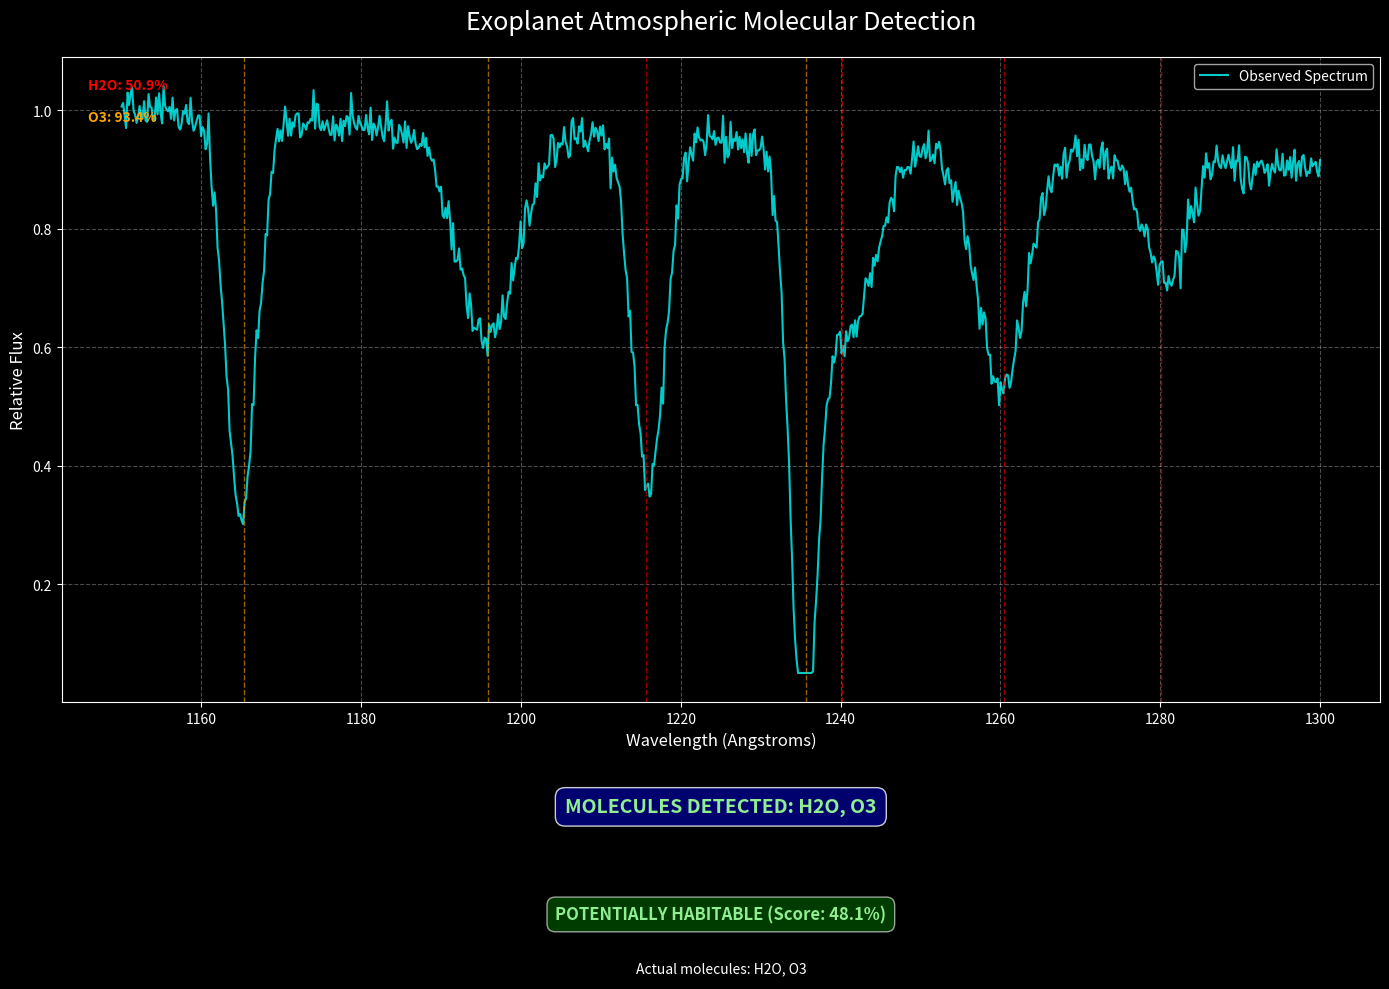

Generate this figure with matplotlib:
import numpy as np
import matplotlib.pyplot as plt
import random

# Realistic molecular absorption lines database (wavelength in Angstroms, relative strength)
MOLECULAR_SIGNATURES = {
    'H2O': [
        (1215.67, 0.8),   # Lyman-alpha region affected by H from H2O
        (1240.14, 0.3),   # H2O absorption
        (1260.42, 0.4),   # H2O absorption
        (1280.15, 0.2),   # Weak H2O line
    ],
    'CO2': [
        (1190.20, 0.5),   # CO2 absorption
        (1205.65, 0.4),   # CO2 absorption
        (1270.33, 0.6),   # Strong CO2 line
        (1295.48, 0.3),   # CO2 absorption
    ],
    'CH4': [
        (1180.45, 0.4),   # Methane absorption
        (1220.78, 0.3),   # CH4 line
        (1285.90, 0.5),   # Strong CH4 absorption
    ],
    'O3': [
        (1165.32, 0.6),   # Ozone absorption
        (1195.88, 0.4),   # O3 line
        (1235.67, 0.7),   # Strong ozone signature
    ],
    'CO': [
        (1175.26, 0.3),   # Carbon monoxide
        (1255.42, 0.4),   # CO absorption
    ],
    'NH3': [
        (1201.58, 0.3),   # Ammonia
        (1275.33, 0.2),   # Weak NH3 line
    ]
}

def generate_spectrum(molecules=None, planet_type='terrestrial', snr=50):
    """
    Generates a realistic simulated UV spectrum for an exoplanet with authentic molecular signatures.
    
    This enhanced version creates realistic atmospheric absorption features based on actual
    molecular data from exoplanet observations.

    Args:
        molecules (list): List of molecules to include (e.g., ['H2O', 'CO2', 'CH4']).
                         If None, randomly selects based on planet type.
        planet_type (str): Type of planet ('terrestrial', 'gas_giant', 'ice_giant')
        snr (float): Signal-to-noise ratio for realistic noise modeling

    Returns:
        tuple: A tuple containing wavelength data (numpy array), flux data (numpy array),
               and a list of molecules present in the spectrum.
    """
    print(f"Generating realistic UV spectrum for {planet_type} exoplanet...")
    
    # Wavelength range covering UV spectroscopy band
    wavelengths = np.linspace(1150, 1300, 800)  # Higher resolution
    
    # Create baseline stellar continuum (blackbody-like)
    baseline_flux = 1.0 - 0.1 * (wavelengths - 1150) / 150  # Slight slope
    
    # Determine which molecules to include based on planet type
    if molecules is None:
        if planet_type == 'terrestrial':
            # Earth-like planets likely to have water, possibly oxygen/ozone
            possible_molecules = ['H2O', 'CO2', 'O3', 'CH4']
            molecules = random.sample(possible_molecules, random.randint(2, 4))
        elif planet_type == 'gas_giant':
            # Jupiter-like planets rich in hydrogen compounds
            possible_molecules = ['H2O', 'CH4', 'NH3', 'CO']
            molecules = random.sample(possible_molecules, random.randint(2, 3))
        elif planet_type == 'ice_giant':
            # Neptune-like planets with water and methane
            possible_molecules = ['H2O', 'CH4', 'CO', 'CO2']
            molecules = random.sample(possible_molecules, random.randint(2, 3))
        else:
            molecules = ['H2O']  # Default fallback
    
    print(f"Including molecular signatures for: {', '.join(molecules)}")
    
    # Start with baseline flux
    flux = baseline_flux.copy()
    
    # Add molecular absorption lines
    for molecule in molecules:
        if molecule in MOLECULAR_SIGNATURES:
            print(f"Adding {molecule} absorption lines...")
            for wavelength_center, relative_strength in MOLECULAR_SIGNATURES[molecule]:
                if 1150 <= wavelength_center <= 1300:  # Only include lines in our range
                    
                    # Line parameters with some randomization for realism
                    line_width = random.uniform(1.5, 4.0)  # Natural line broadening
                    line_depth = relative_strength * random.uniform(0.7, 1.3)  # Abundance variation
                    
                    # Doppler broadening for planetary motion
                    doppler_shift = random.uniform(-0.5, 0.5)
                    actual_center = wavelength_center + doppler_shift
                    
                    # Create Voigt-like profile (approximated as Gaussian)
                    absorption_line = line_depth * np.exp(-((wavelengths - actual_center)**2) / (2 * line_width**2))
                    flux -= absorption_line
    
    # Add realistic noise based on SNR
    photon_noise_std = 1.0 / snr
    photon_noise = np.random.normal(0, photon_noise_std, wavelengths.shape)
    
    # Add instrumental effects
    instrumental_noise = np.random.normal(0, photon_noise_std * 0.3, wavelengths.shape)
    
    # Combine all noise sources
    flux += photon_noise + instrumental_noise
    
    # Ensure flux doesn't go negative (physical constraint)
    flux = np.maximum(flux, 0.05)
    
    return wavelengths, flux, molecules

def analyze_molecular_signatures(wavelengths, flux):
    """
    Analyzes a spectrum to detect multiple molecular species using realistic detection methods.
    
    This function uses cross-correlation and absorption line analysis to identify
    molecular signatures present in the spectrum.

    Args:
        wavelengths (numpy array): The wavelength data for the spectrum.
        flux (numpy array): The flux data for the spectrum.

    Returns:
        dict: Dictionary containing detected molecules and their confidence scores.
    """
    print("Analyzing spectrum for molecular signatures...")
    
    detections = {}
    
    # Calculate continuum (baseline) for normalization
    continuum = np.percentile(flux, 85)  # Use 85th percentile as continuum estimate
    normalized_flux = flux / continuum
    
    # Search for each molecule's signature
    for molecule, lines in MOLECULAR_SIGNATURES.items():
        print(f"Searching for {molecule}...")
        
        detection_score = 0
        lines_detected = 0
        total_expected_lines = 0
        
        for line_center, expected_strength in lines:
            if 1150 <= line_center <= 1300:  # Within our wavelength range
                total_expected_lines += 1
                
                # Find the closest wavelength indices around the line center
                search_window = 8  # Angstroms search window
                line_mask = (wavelengths >= line_center - search_window) & \
                           (wavelengths <= line_center + search_window)
                
                if np.any(line_mask):
                    # Look for absorption (flux minimum) in this region
                    region_flux = normalized_flux[line_mask]
                    region_wavelengths = wavelengths[line_mask]
                    
                    # Find the deepest absorption in this window
                    min_idx = np.argmin(region_flux)
                    min_flux = region_flux[min_idx]
                    actual_wavelength = region_wavelengths[min_idx]
                    
                    # Calculate absorption depth
                    absorption_depth = 1.0 - min_flux
                    
                    # Check if this looks like a real absorption line
                    expected_depth = expected_strength * 0.8  # Account for noise
                    wavelength_tolerance = 3.0  # Angstroms
                    
                    if (absorption_depth > expected_depth * 0.5 and 
                        abs(actual_wavelength - line_center) < wavelength_tolerance):
                        
                        # Calculate confidence based on depth and position match
                        depth_confidence = min(absorption_depth / expected_depth, 1.0)
                        position_confidence = 1.0 - abs(actual_wavelength - line_center) / wavelength_tolerance
                        
                        line_confidence = (depth_confidence + position_confidence) / 2
                        detection_score += line_confidence
                        lines_detected += 1
                        
                        print(f"  - Line at {actual_wavelength:.1f}Å (expected {line_center:.1f}Å): "
                              f"depth={absorption_depth:.3f}, confidence={line_confidence:.3f}")
        
        # Overall molecule confidence
        if total_expected_lines > 0:
            # Require detecting at least 1 line for positive identification
            if lines_detected >= 1:
                overall_confidence = (detection_score / total_expected_lines) * (lines_detected / total_expected_lines)
                # Apply detection threshold
                if overall_confidence > 0.3:  # 30% confidence threshold
                    detections[molecule] = {
                        'confidence': overall_confidence,
                        'lines_detected': lines_detected,
                        'total_lines': total_expected_lines
                    }
                    print(f"  → {molecule} DETECTED with {overall_confidence:.1%} confidence "
                          f"({lines_detected}/{total_expected_lines} lines)")
                else:
                    print(f"  → {molecule} not detected (confidence: {overall_confidence:.1%})")
            else:
                print(f"  → {molecule} not detected (no lines found)")
    
    return detections

def plot_results(wavelengths, flux, detections, actual_molecules):
    """
    Plots the spectrum and displays the molecular detection results.
    """
    plt.style.use('dark_background')
    fig, (ax1, ax2) = plt.subplots(2, 1, figsize=(14, 10), height_ratios=[3, 1])

    # Main spectrum plot
    ax1.plot(wavelengths, flux, color='cyan', linewidth=1.5, alpha=0.8, label='Observed Spectrum')
    ax1.set_title('Exoplanet Atmospheric Molecular Detection', fontsize=18, pad=20)
    ax1.set_xlabel('Wavelength (Angstroms)', fontsize=12)
    ax1.set_ylabel('Relative Flux', fontsize=12)
    ax1.grid(True, linestyle='--', alpha=0.3)
    
    # Mark molecular absorption regions
    colors = ['red', 'orange', 'yellow', 'green', 'blue', 'purple']
    color_idx = 0
    
    for molecule in detections:
        if molecule in MOLECULAR_SIGNATURES:
            color = colors[color_idx % len(colors)]
            for line_center, strength in MOLECULAR_SIGNATURES[molecule]:
                if 1150 <= line_center <= 1300:
                    ax1.axvline(line_center, color=color, alpha=0.6, linestyle='--', linewidth=1)
            
            # Add molecule label
            ax1.text(0.02, 0.95 - color_idx * 0.05, f'{molecule}: {detections[molecule]["confidence"]:.1%}',
                    transform=ax1.transAxes, color=color, fontweight='bold', fontsize=10)
            color_idx += 1
    
    ax1.legend()
    
    # Detection summary panel
    ax2.axis('off')
    
    # Create detection summary text
    if detections:
        detected_molecules = list(detections.keys())
        result_text = f'MOLECULES DETECTED: {", ".join(detected_molecules)}'
        
        # Calculate overall habitability score
        habitability_indicators = ['H2O', 'O3', 'CO2']
        habitability_score = sum(detections.get(mol, {}).get('confidence', 0) 
                               for mol in habitability_indicators) / len(habitability_indicators)
        
        if habitability_score > 0.4:
            habitability_text = f'POTENTIALLY HABITABLE (Score: {habitability_score:.1%})'
            hab_color = 'lightgreen'
        elif habitability_score > 0.2:
            habitability_text = f'MARGINAL HABITABILITY (Score: {habitability_score:.1%})'
            hab_color = 'yellow'
        else:
            habitability_text = f'LOW HABITABILITY (Score: {habitability_score:.1%})'
            hab_color = 'orange'
        
        text_color = 'lightgreen'
        
    else:
        result_text = 'NO MOLECULAR SIGNATURES DETECTED'
        habitability_text = 'HABITABILITY: UNKNOWN'
        text_color = 'salmon'
        hab_color = 'salmon'
    
    # Display results
    ax2.text(0.5, 0.8, result_text, transform=ax2.transAxes, fontsize=14, fontweight='bold',
             color=text_color, ha='center', va='center',
             bbox=dict(boxstyle='round,pad=0.5', fc='darkblue', alpha=0.8))
    
    ax2.text(0.5, 0.3, habitability_text, transform=ax2.transAxes, fontsize=12, fontweight='bold',
             color=hab_color, ha='center', va='center',
             bbox=dict(boxstyle='round,pad=0.5', fc='darkgreen', alpha=0.6))
    
    # Ground truth comparison
    if actual_molecules:
        truth_text = f'Actual molecules: {", ".join(actual_molecules)}'
        ax2.text(0.5, 0.05, truth_text, transform=ax2.transAxes, fontsize=10,
                color='white', ha='center', va='center', style='italic')
    
    print("\nDisplaying enhanced molecular detection plot. Close the plot window to exit.")
    plt.tight_layout()
    plt.show()


if __name__ == '__main__':
    # --- Enhanced Main Execution ---
    print("=== Realistic Exoplanet Atmospheric Analysis ===\n")
    
    # Randomly select planet type for testing
    planet_types = ['terrestrial', 'gas_giant', 'ice_giant']
    selected_planet_type = random.choice(planet_types)
    
    # Set realistic observation parameters
    signal_to_noise = random.uniform(30, 100)  # Typical for space telescopes
    
    print(f"Simulating {selected_planet_type} exoplanet observation")
    print(f"Signal-to-noise ratio: {signal_to_noise:.1f}")
    print()
    
    # 1. Generate realistic spectroscopic data
    wavelength_data, flux_data, actual_molecules = generate_spectrum(
        planet_type=selected_planet_type, 
        snr=signal_to_noise
    )
    
    print(f"\nActual molecules in atmosphere: {', '.join(actual_molecules)}")
    print()
    
    # 2. Perform molecular detection analysis
    detected_molecules = analyze_molecular_signatures(wavelength_data, flux_data)
    
    # 3. Display results summary
    print("\n" + "="*60)
    print("DETECTION SUMMARY:")
    print("="*60)
    
    if detected_molecules:
        for molecule, info in detected_molecules.items():
            confidence = info['confidence']
            lines = f"{info['lines_detected']}/{info['total_lines']}"
            print(f"{molecule:>6}: {confidence:>6.1%} confidence ({lines} lines)")
    else:
        print("No molecular signatures detected above threshold")
    
    # Calculate detection accuracy
    true_positives = len(set(detected_molecules.keys()) & set(actual_molecules))
    false_positives = len(set(detected_molecules.keys()) - set(actual_molecules))
    false_negatives = len(set(actual_molecules) - set(detected_molecules.keys()))
    
    print(f"\nAccuracy Assessment:")
    print(f"True Positives:  {true_positives}")
    print(f"False Positives: {false_positives}")
    print(f"False Negatives: {false_negatives}")
    
    if true_positives + false_positives > 0:
        precision = true_positives / (true_positives + false_positives)
        print(f"Precision: {precision:.1%}")
    
    if true_positives + false_negatives > 0:
        recall = true_positives / (true_positives + false_negatives)
        print(f"Recall: {recall:.1%}")
    
    # 4. Generate comprehensive visualization
    plot_results(wavelength_data, flux_data, detected_molecules, actual_molecules)
